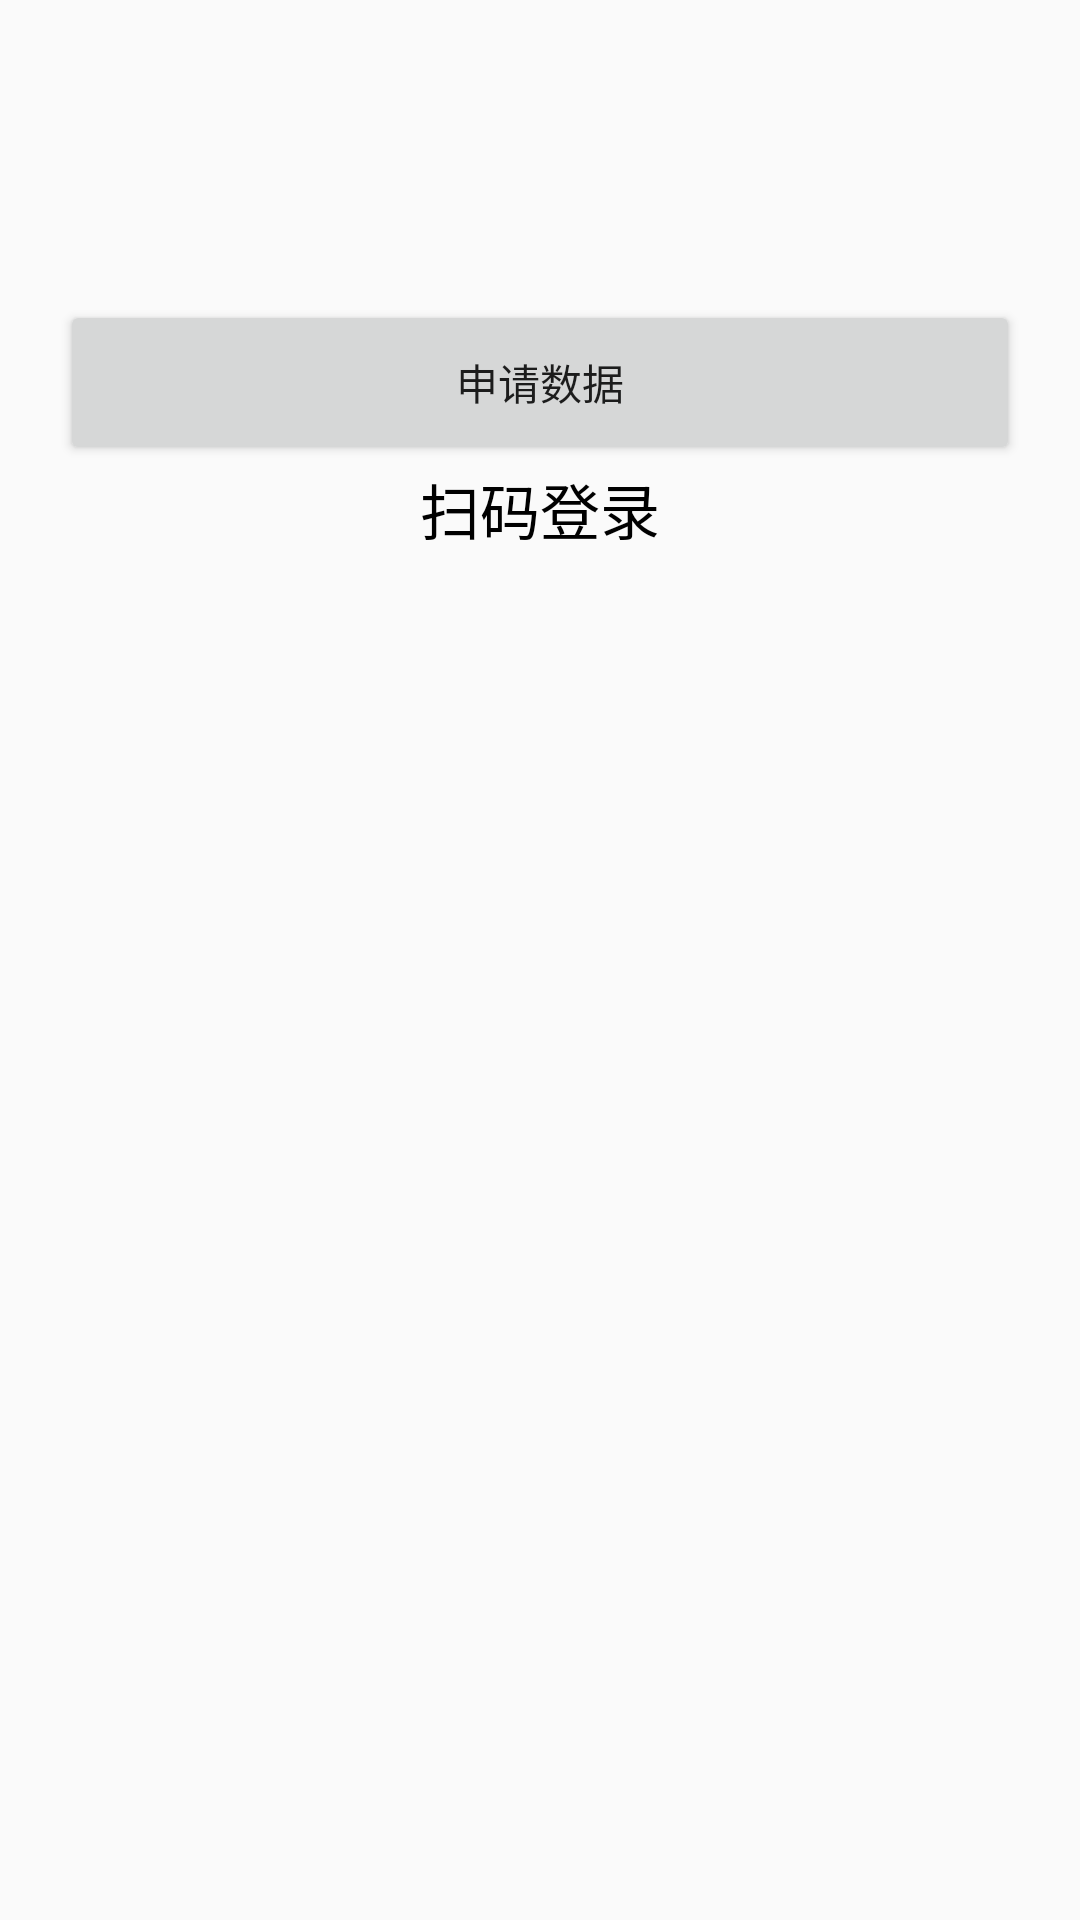

Produce the Android XML layout that renders to this screen, including the resource entries it uses.
<!-- AndroidManifest.xml: application theme Theme.NetEaseCloudMusic -->
<!-- res/layout/activity_qrcode.xml -->
<?xml version="1.0" encoding="utf-8"?>
<LinearLayout xmlns:android="http://schemas.android.com/apk/res/android"
    xmlns:app="http://schemas.android.com/apk/res-auto"
    xmlns:tools="http://schemas.android.com/tools"
    android:layout_width="match_parent"
    android:layout_height="match_parent"
    android:orientation="vertical"
    tools:context=".ui.QrcodeActivity">

    <Button
        android:id="@+id/btn_test"
        android:layout_width="match_parent"
        android:layout_height="55dp"
        android:layout_marginLeft="20dp"
        android:layout_marginTop="100dp"
        android:layout_marginRight="20dp"
        android:text="申请数据" />

    <ProgressBar
        android:id="@+id/test_pro_bar"
        android:layout_width="match_parent"
        android:layout_height="300dp"
        android:padding="180dp"
        android:visibility="gone" />

    <ImageView
        android:id="@+id/iv_test"
        android:layout_width="match_parent"
        android:layout_height="300dp"

        android:visibility="gone" />

    <TextView
        android:id="@+id/tv_test"
        android:layout_width="match_parent"
        android:layout_height="wrap_content"
        android:gravity="center"
        android:text="扫码登录"
        android:textColor="@color/black"
        android:textSize="20dp" />
</LinearLayout>
<!-- resources referenced by this layout -->
<resources>
  <style name="Theme.NetEaseCloudMusic" parent="Theme.AppCompat.Light.NoActionBar">
          
          <item name="colorPrimary">@color/red</item>
          <item name="colorPrimaryVariant">@color/purple_700</item>
          <item name="colorOnPrimary">@color/white</item>
          
          <item name="colorSecondary">@color/teal_200</item>
          <item name="colorSecondaryVariant">@color/teal_700</item>
          <item name="colorOnSecondary">@color/black</item>
          
          
          <item name="android:statusBarColor">@color/white</item>
          <item name="android:windowLightStatusBar">true</item>
          <item name="android:windowTranslucentStatus">true</item>
          
      </style>
  <!-- not gathered from this repository: default colours our renderer supplied (Android Studio template values) -->
  <color name="purple_700">#FF3700B3</color>
  <color name="teal_200">#FF03DAC5</color>
  <color name="teal_700">#FF018786</color>
  <color name="black">#FF000000</color>
  <color name="white">#FFFFFFFF</color>
</resources>
